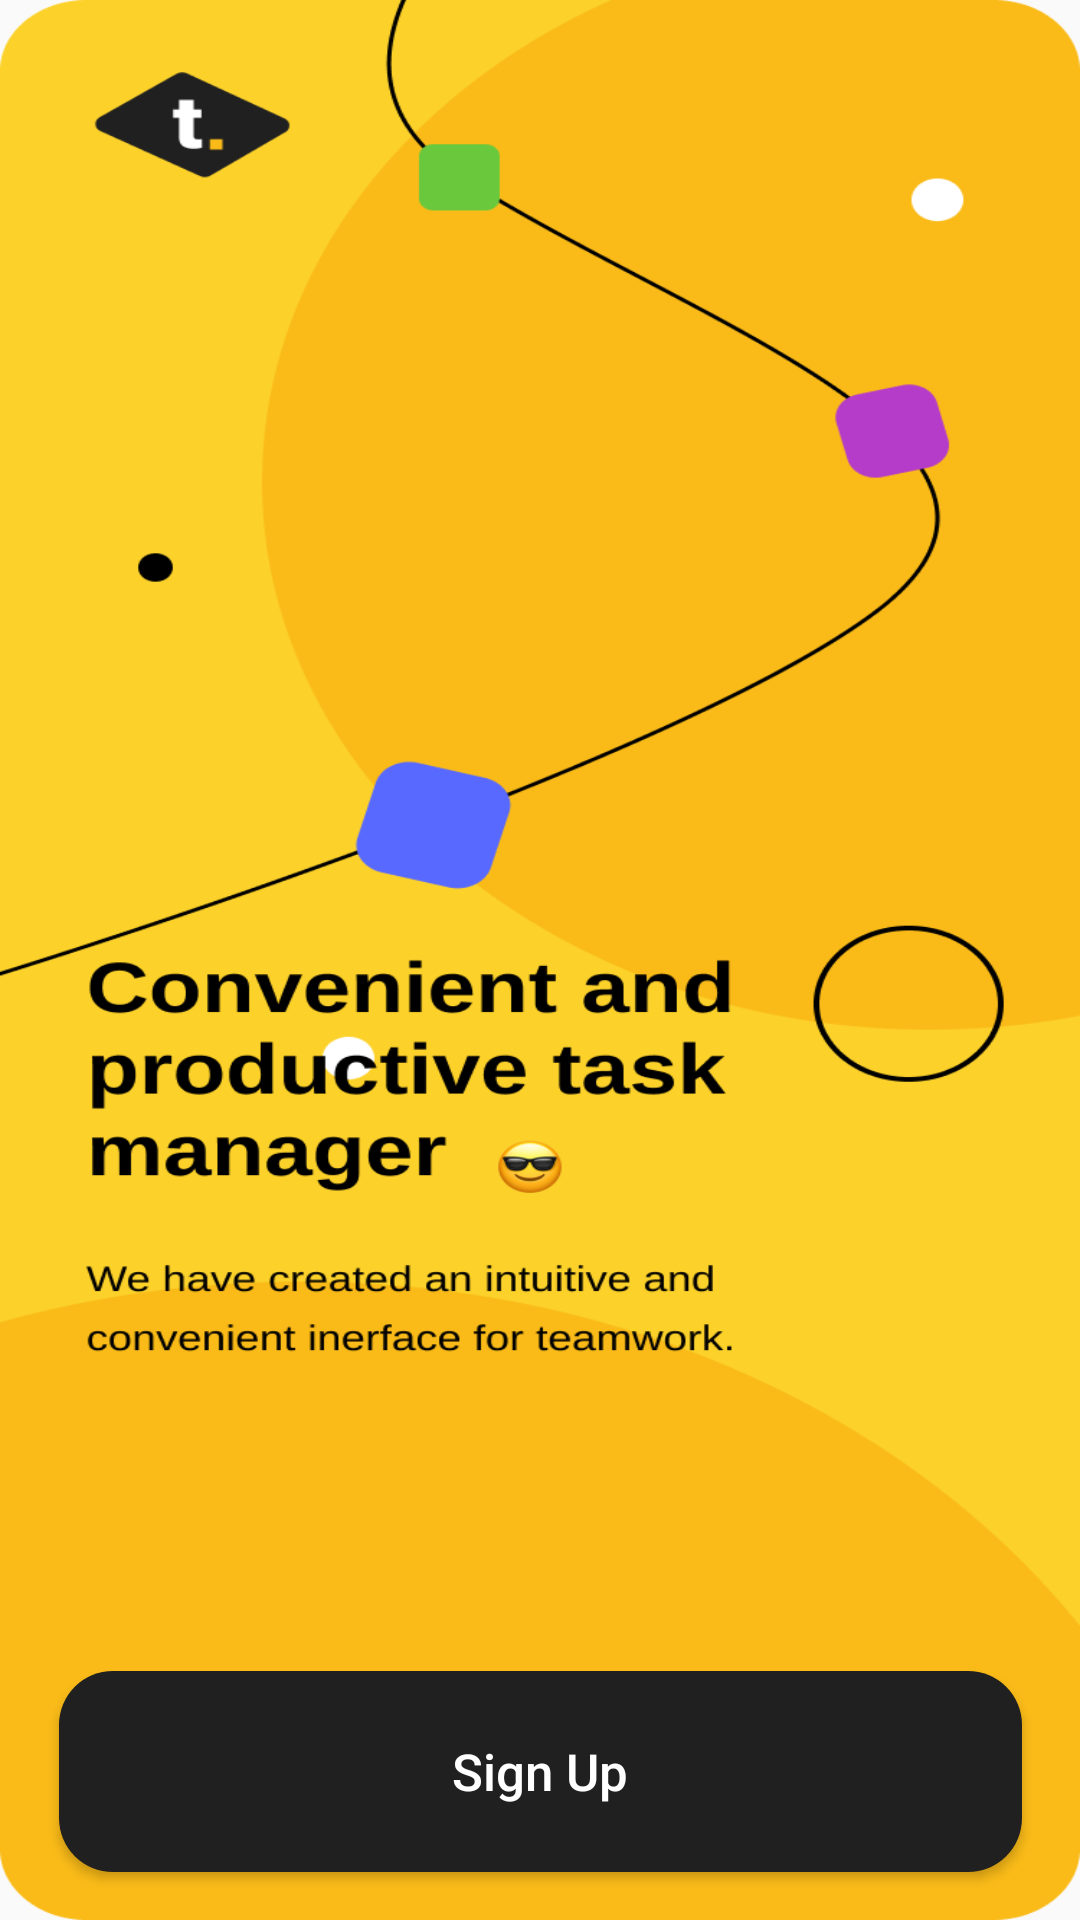

Write the Android layout XML for this screen, with the resource values it uses.
<!-- AndroidManifest.xml: application theme Theme.SCHOOLTASKMANAGEMENTSYSTEM -->
<!-- res/layout/activity_landing_page.xml -->
<?xml version="1.0" encoding="utf-8"?>
<androidx.constraintlayout.widget.ConstraintLayout xmlns:android="http://schemas.android.com/apk/res/android"
    xmlns:app="http://schemas.android.com/apk/res-auto"
    xmlns:tools="http://schemas.android.com/tools"
    android:id="@+id/main"
    android:layout_width="match_parent"
    android:layout_height="match_parent"
    android:background="@drawable/landingpage"
    tools:context=".User_Authentication.LandingPage">

    <Button
        android:id="@+id/btnSignIn"
        android:layout_width="321dp"
        android:layout_height="67dp"
        android:background="@drawable/rounded_button"
        android:text="Sign In"
        android:textAllCaps="false"
        android:textColor="#FABB18"
        android:textSize="17dp"
        app:layout_constraintBottom_toBottomOf="parent"
        app:layout_constraintEnd_toEndOf="parent"
        app:layout_constraintStart_toStartOf="parent"
        app:layout_constraintTop_toTopOf="parent"
        app:layout_constraintVertical_bias="0.852" />

    <Button
        android:id="@+id/btnSignUp"
        android:layout_width="321dp"
        android:layout_height="67dp"
        android:layout_marginBottom="16dp"
        android:background="@drawable/rounded_button2"
        android:text="Sign Up"
        android:textAllCaps="false"
        android:textColor="#FFFFFF"
        android:textSize="17dp"
        app:layout_constraintBottom_toBottomOf="parent"
        app:layout_constraintEnd_toEndOf="parent"
        app:layout_constraintStart_toStartOf="parent"
        app:layout_constraintVertical_bias="0.311" />


</androidx.constraintlayout.widget.ConstraintLayout>
<!-- resources referenced by this layout -->
<resources>
  <!-- drawable landingpage: png bitmap (drawable, 67134 bytes) -->
  <!-- drawable rounded_button2 (drawable) -->
  <?xml version="1.0" encoding="utf-8"?>
  <shape xmlns:android="http://schemas.android.com/apk/res/android">
      <corners android:radius="18dp" />
      <solid android:color="#202020" />
  </shape>
  <style name="Theme.SCHOOLTASKMANAGEMENTSYSTEM" parent="Theme.AppCompat.Light.NoActionBar">
          
          <item name="colorPrimary">@color/purple_500</item>
          <item name="colorPrimaryVariant">@color/purple_700</item>
          <item name="colorOnPrimary">@color/white</item>
          
          <item name="colorSecondary">@color/teal_200</item>
          <item name="colorSecondaryVariant">@color/teal_700</item>
          <item name="colorOnSecondary">@color/black</item>
          
          <item name="android:statusBarColor">?attr/colorPrimaryVariant</item>
          
      </style>
  <!-- not gathered from this repository: default colours our renderer supplied (Android Studio template values) -->
  <color name="purple_500">#FF6200EE</color>
  <color name="purple_700">#FF3700B3</color>
  <color name="teal_200">#FF03DAC5</color>
  <color name="teal_700">#FF018786</color>
  <color name="black">#FF000000</color>
  <color name="white">#FFFFFFFF</color>
</resources>
